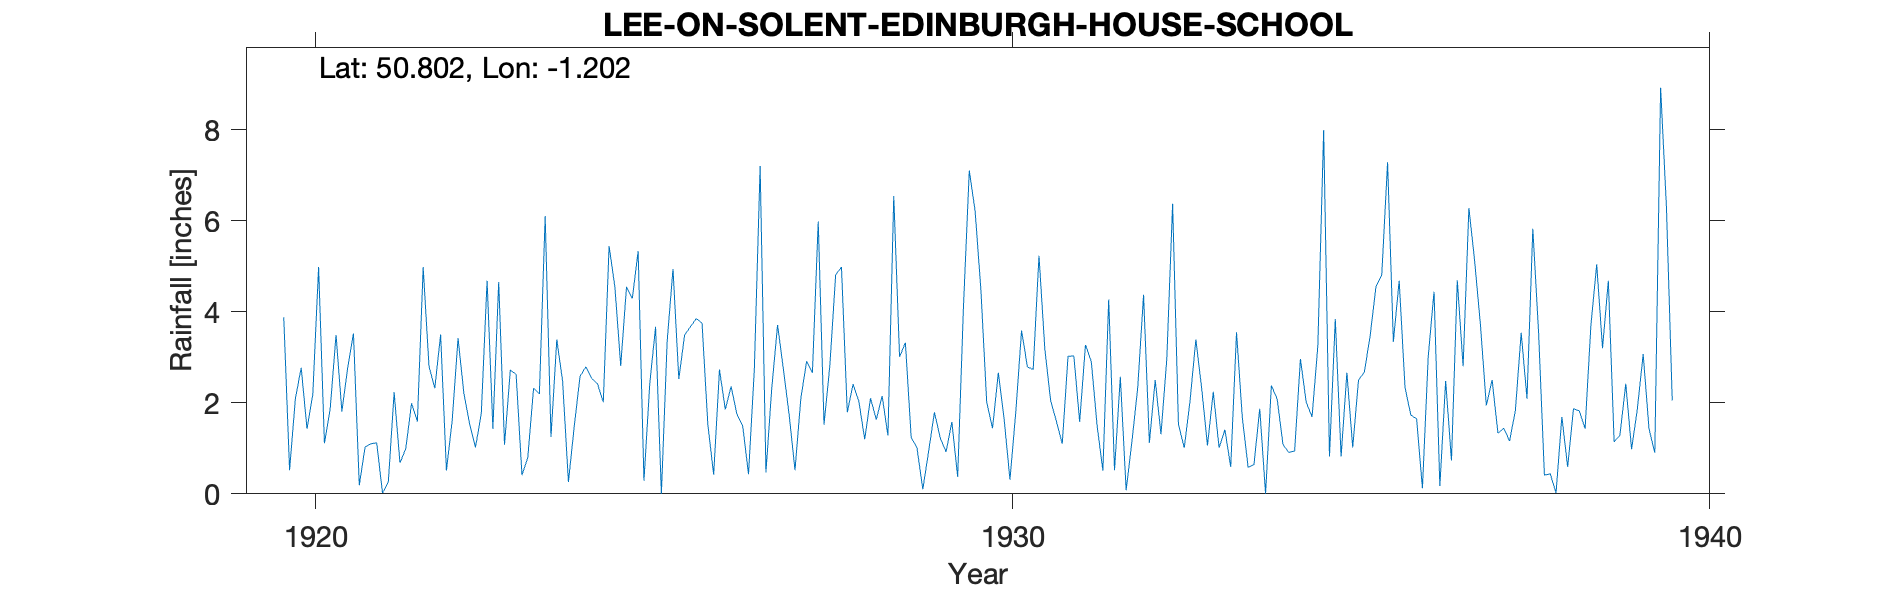

The table this chart was drawn from, first rows:
LEE-ON-SOLENT-EDINBURGH-HOUSE-SCHOOL, , , , , , , , , , , , , , , , , , , , , 
Grid ref, SU563006, Long, -1.202, Lat, 50.8, Elevation, 15, ft, , , , , , , , , , , , , 
Station no, 678, , , , , , , , , , , , , , , , , , , , 
, 1920, 1921, 1922, 1923, 1924, 1925, 1926, 1927, 1928, 1929, 1930, 1931, 1932, 1933, 1934, 1935, 1936, 1937, 1938, 1939, 1940
January, 3.88, 3.52, 4.98, 1.43, 2.47, 4.29, 3.75, 2.32, 4.98, 1.24, 4.48, 2.05, 2.57, 2.04, 1.87, 0.82, 4.68, 6.28, 3.54, 4.68, 
February, 0.52, 0.19, 2.8, 4.65, 0.26, 5.33, 1.52, 3.71, 1.79, 1.01, 2.01, 1.59, 0.08, 3.39, 0, 3.84, 2.34, 5.1, 0.41, 1.14, 
March, 2.09, 1.03, 2.32, 1.08, 1.48, 0.29, 0.42, 2.74, 2.41, 0.1, 1.44, 1.1, 1.15, 2.32, 2.38, 0.82, 1.73, 3.69, 0.44, 1.29, 
April, 2.77, 1.1, 3.5, 2.72, 2.58, 2.41, 2.73, 1.73, 2.03, 0.93, 2.66, 3.02, 2.34, 1.06, 2.08, 2.66, 1.65, 1.94, 0.02, 2.42, 
May, 1.43, 1.12, 0.51, 2.62, 2.79, 3.67, 1.85, 0.52, 1.2, 1.79, 1.64, 3.03, 4.37, 2.24, 1.08, 1.02, 0.12, 2.5, 1.69, 0.98, 
June, 2.18, 0.02, 1.62, 0.41, 2.53, 0, 2.36, 2.09, 2.1, 1.23, 0.31, 1.58, 1.12, 1.01, 0.91, 2.5, 3.02, 1.33, 0.59, 1.87, 
July, 4.98, 0.26, 3.42, 0.79, 2.42, 3.36, 1.75, 2.91, 1.63, 0.92, 1.79, 3.27, 2.5, 1.41, 0.94, 2.67, 4.44, 1.44, 1.87, 3.07, 
August, 1.11, 2.23, 2.21, 2.32, 2.01, 4.94, 1.49, 2.66, 2.15, 1.58, 3.59, 2.91, 1.31, 0.59, 2.96, 3.47, 0.17, 1.16, 1.82, 1.43, 
September, 1.88, 0.68, 1.53, 2.19, 5.44, 2.52, 0.43, 5.98, 1.28, 0.37, 2.79, 1.5, 2.96, 3.55, 2.01, 4.55, 2.48, 1.83, 1.43, 0.9, 
October, 3.49, 0.99, 1.02, 6.1, 4.54, 3.49, 2.72, 1.52, 6.54, 4.11, 2.73, 0.51, 6.37, 1.67, 1.69, 4.81, 0.73, 3.54, 3.7, 8.92, 
November, 1.81, 1.99, 1.76, 1.25, 2.81, 3.67, 7.2, 2.82, 3.01, 7.1, 5.23, 4.27, 1.53, 0.58, 3.25, 7.28, 4.69, 2.09, 5.04, 6.3, 
December, 2.76, 1.59, 4.68, 3.39, 4.55, 3.85, 0.47, 4.81, 3.32, 6.22, 3.19, 0.52, 1.01, 0.64, 7.99, 3.34, 2.8, 5.82, 3.2, 2.05, 
Total, 28.9, 14.72, 30.35, 28.95, 33.88, 37.82, 26.69, 33.81, 32.44, 26.6, 31.86, 25.35, 27.31, 20.5, 27.16, 37.78, 28.85, 36.72, 23.75, 35.05, 
BR has no record for this location in 19…, , , , , , , , , , , , , , , , , , , , , 
Terminated for duration School moved aft…, , , , , , , , , , , , , , , , , , , , , 
